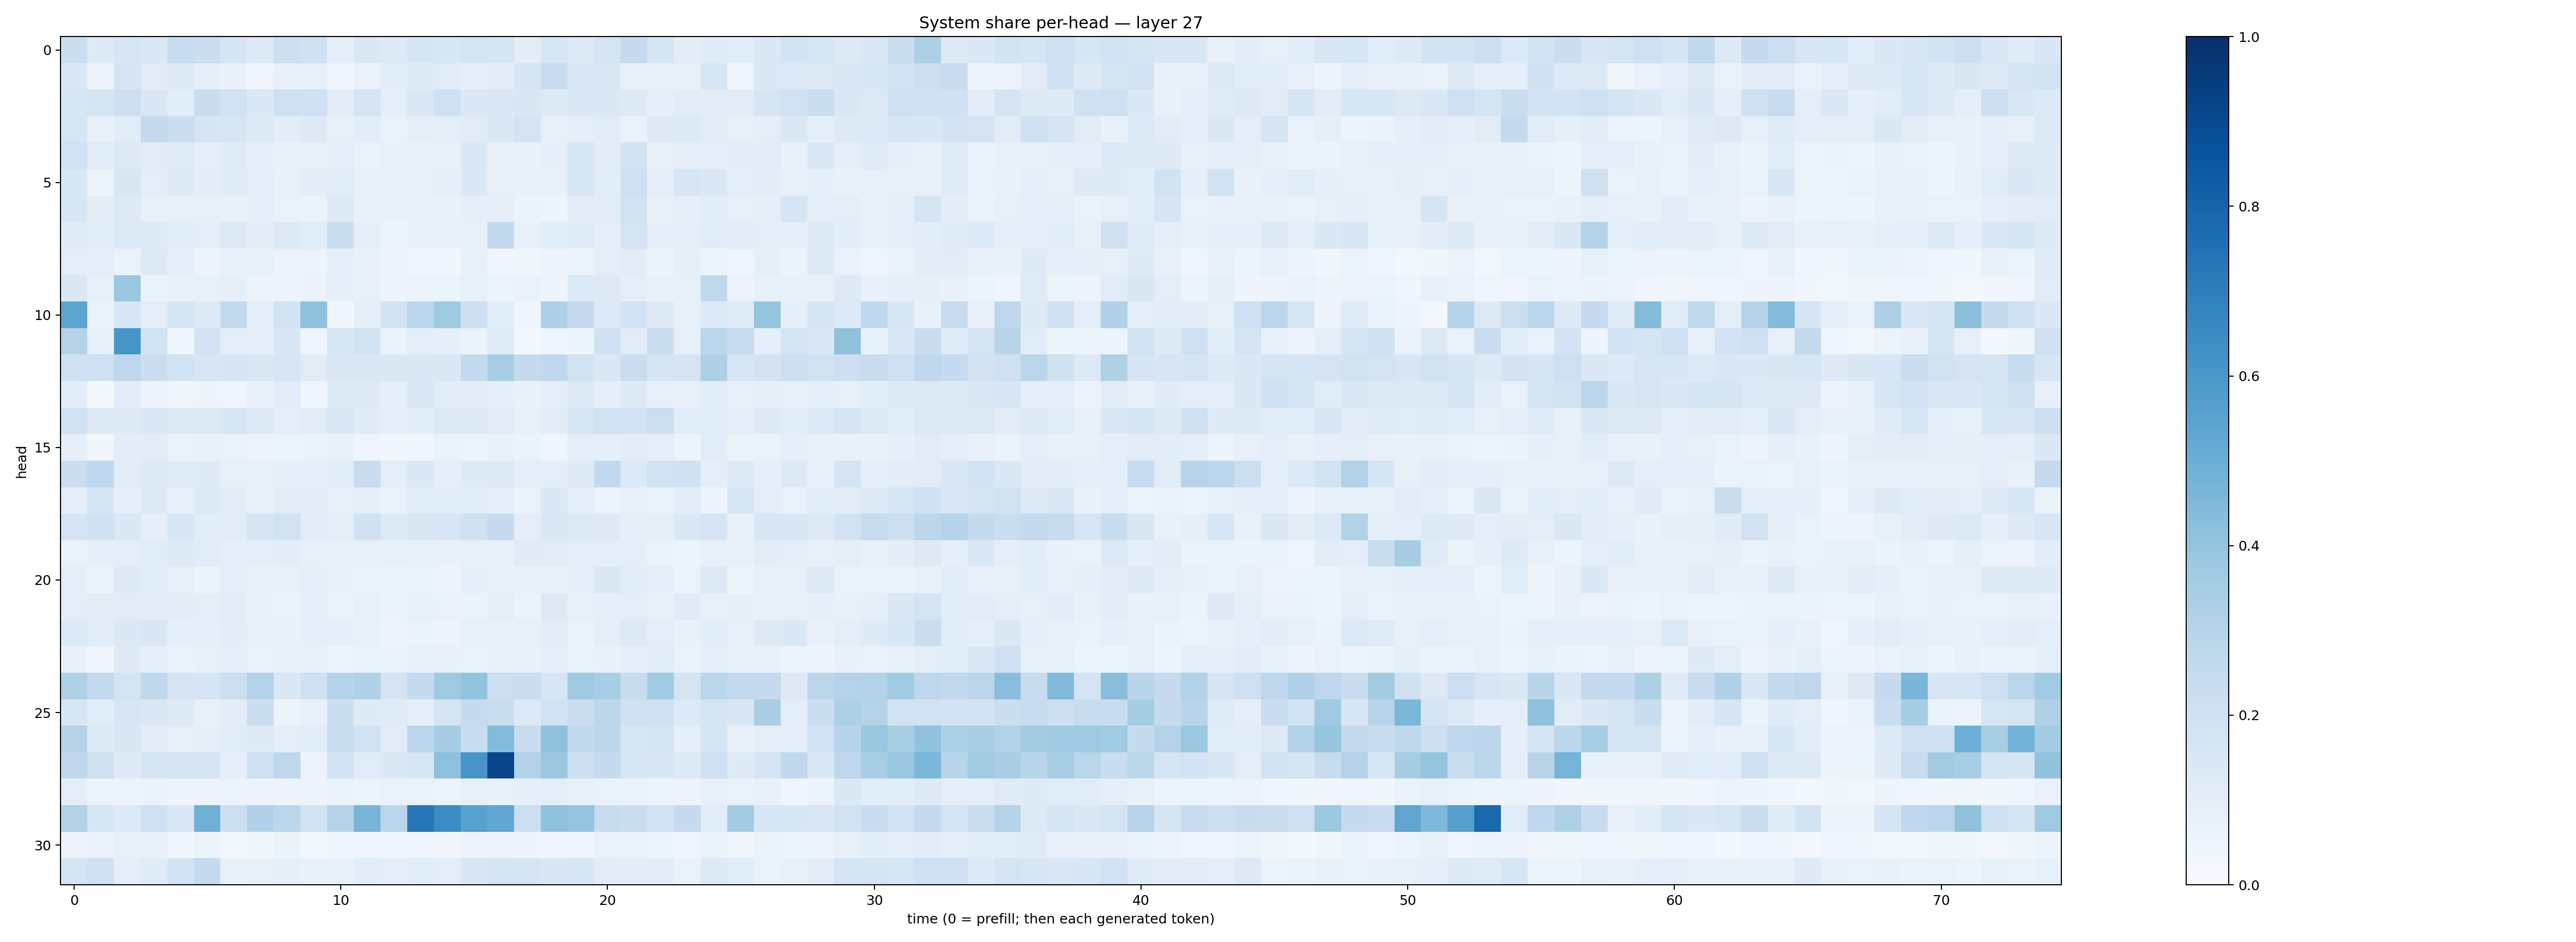

The table this chart was drawn from, first rows:
0.2232516, 0.12478673, 0.15680917, 0.14779782, 0.23495097, 0.22617704, 0.16415729, 0.12523516, 0.21475966, 0.1953242, 0.09243527, 0.14305654, 0.1251419, 0.17063513, 0.15555707, 0.17394333, 0.16439109, 0.10283799, 0.1618132, 0.13213074, 0.1747678, 0.24672176, 0.16422415, 0.10469161
0.1424, 0.04793, 0.1692, 0.1101, 0.1308, 0.09045, 0.07697, 0.0328, 0.07896, 0.08229, 0.04093, 0.06943, 0.1087, 0.1249, 0.1162, 0.08956, 0.1052, 0.1646, 0.2322, 0.1388, 0.1421, 0.07264, 0.08521, 0.07219
0.153, 0.1674, 0.2122, 0.1485, 0.1065, 0.2277, 0.1882, 0.1389, 0.208, 0.203, 0.1017, 0.1726, 0.09624, 0.1467, 0.2098, 0.1379, 0.1439, 0.1499, 0.1277, 0.1371, 0.1386, 0.1211, 0.08656, 0.1118
0.1571, 0.07902, 0.1161, 0.2532, 0.2193, 0.1691, 0.1587, 0.1271, 0.1031, 0.1285, 0.0839, 0.1071, 0.0692, 0.09948, 0.09983, 0.1117, 0.1405, 0.1786, 0.08524, 0.09604, 0.1156, 0.06956, 0.1271, 0.1351
0.1948, 0.1153, 0.1313, 0.1111, 0.1198, 0.09699, 0.1203, 0.09288, 0.07155, 0.08206, 0.0944, 0.06975, 0.08365, 0.07563, 0.08404, 0.1472, 0.0791, 0.07443, 0.09142, 0.1592, 0.1132, 0.1804, 0.08253, 0.1004
0.154, 0.05362, 0.149, 0.09924, 0.1313, 0.1038, 0.1196, 0.1001, 0.07616, 0.1016, 0.1093, 0.08477, 0.08203, 0.08007, 0.09153, 0.1375, 0.08175, 0.07515, 0.07944, 0.1612, 0.1077, 0.205, 0.09689, 0.1614
0.1617, 0.1047, 0.129, 0.08464, 0.07874, 0.08581, 0.07152, 0.0926, 0.06751, 0.06515, 0.1303, 0.07084, 0.07405, 0.07037, 0.07587, 0.09346, 0.0889, 0.06523, 0.06066, 0.1032, 0.1049, 0.188, 0.07151, 0.08745
0.1204, 0.1086, 0.1346, 0.125, 0.109, 0.09765, 0.1252, 0.1042, 0.1322, 0.1064, 0.2235, 0.09275, 0.05949, 0.07942, 0.07323, 0.07802, 0.2595, 0.07641, 0.1084, 0.1203, 0.09451, 0.172, 0.0924, 0.0922
0.1001, 0.09895, 0.06266, 0.1259, 0.09379, 0.05661, 0.07712, 0.073, 0.05705, 0.05613, 0.08604, 0.07266, 0.04806, 0.04007, 0.03511, 0.07487, 0.03481, 0.03787, 0.04797, 0.05429, 0.0941, 0.1131, 0.06561, 0.08771
0.1447, 0.08415, 0.3854, 0.06539, 0.07769, 0.08386, 0.09017, 0.05813, 0.05695, 0.06463, 0.08751, 0.08162, 0.04702, 0.05459, 0.06232, 0.08553, 0.05392, 0.07, 0.04998, 0.1331, 0.1289, 0.09515, 0.07715, 0.08334
0.5421, 0.06581, 0.1539, 0.09601, 0.1646, 0.1315, 0.2544, 0.09502, 0.1862, 0.4116, 0.03279, 0.09949, 0.1824, 0.288, 0.3746, 0.212, 0.1059, 0.03916, 0.3277, 0.2455, 0.1329, 0.1854, 0.1253, 0.08199
0.3064, 0.07082, 0.6078, 0.1851, 0.04314, 0.1824, 0.09808, 0.08975, 0.1553, 0.04334, 0.1591, 0.1862, 0.06438, 0.09895, 0.08675, 0.06272, 0.1194, 0.01814, 0.03924, 0.05382, 0.1999, 0.1122, 0.2239, 0.08206
0.2015, 0.209, 0.274, 0.2194, 0.1842, 0.1608, 0.1655, 0.1435, 0.1585, 0.111, 0.145, 0.1478, 0.1436, 0.1384, 0.1459, 0.2551, 0.3409, 0.2437, 0.2689, 0.1944, 0.147, 0.2228, 0.1705, 0.1771
0.1064, 0.01645, 0.1085, 0.04808, 0.03492, 0.04754, 0.04274, 0.07207, 0.1158, 0.04022, 0.1217, 0.1241, 0.08843, 0.1381, 0.1057, 0.103, 0.08869, 0.07492, 0.09668, 0.1274, 0.0866, 0.1309, 0.08351, 0.07051
0.1879, 0.1271, 0.1244, 0.1424, 0.1266, 0.1277, 0.1568, 0.1297, 0.09998, 0.1132, 0.1415, 0.1193, 0.09156, 0.1156, 0.1326, 0.1327, 0.1129, 0.08214, 0.1099, 0.1583, 0.1914, 0.1811, 0.218, 0.1088
0.09273, 0.03264, 0.1065, 0.1024, 0.06701, 0.0748, 0.06703, 0.05857, 0.0513, 0.06555, 0.08184, 0.03938, 0.03151, 0.04451, 0.06391, 0.05165, 0.07338, 0.06621, 0.04591, 0.1002, 0.08978, 0.105, 0.09068, 0.05326
0.2223, 0.2667, 0.1034, 0.128, 0.1194, 0.122, 0.0844, 0.07873, 0.08756, 0.08773, 0.1072, 0.2414, 0.09534, 0.1381, 0.09167, 0.1219, 0.1303, 0.09515, 0.09856, 0.132, 0.2618, 0.1366, 0.1933, 0.1955
0.09583, 0.1681, 0.08974, 0.1305, 0.08201, 0.1356, 0.113, 0.08303, 0.1116, 0.1016, 0.08146, 0.09832, 0.0669, 0.1072, 0.1079, 0.1074, 0.1007, 0.06391, 0.1384, 0.1007, 0.06024, 0.07967, 0.06704, 0.1055
0.1734, 0.2015, 0.1454, 0.092, 0.1631, 0.1077, 0.1158, 0.1684, 0.1903, 0.1162, 0.1013, 0.1953, 0.136, 0.1515, 0.1595, 0.1984, 0.2487, 0.0988, 0.1474, 0.1334, 0.122, 0.08991, 0.08925, 0.1377
0.06837, 0.08958, 0.09438, 0.1171, 0.1246, 0.114, 0.09932, 0.09401, 0.1063, 0.08461, 0.07874, 0.08566, 0.08161, 0.07993, 0.07419, 0.08112, 0.07802, 0.1195, 0.1104, 0.09584, 0.09965, 0.09951, 0.0626, 0.06017
0.09756, 0.06542, 0.1289, 0.1076, 0.08075, 0.06343, 0.1013, 0.072, 0.07246, 0.1001, 0.07353, 0.06692, 0.06535, 0.06891, 0.05701, 0.08639, 0.07956, 0.07633, 0.07579, 0.09478, 0.1469, 0.114, 0.09826, 0.0613
0.09526, 0.1108, 0.112, 0.1022, 0.1046, 0.09564, 0.1136, 0.07574, 0.0702, 0.08822, 0.06607, 0.08158, 0.06262, 0.08263, 0.06748, 0.06634, 0.09704, 0.06528, 0.1315, 0.0788, 0.0869, 0.09912, 0.07574, 0.1186
0.1347, 0.1029, 0.1368, 0.1507, 0.09271, 0.09209, 0.1037, 0.07815, 0.07245, 0.08829, 0.08738, 0.08391, 0.05741, 0.06449, 0.05825, 0.08198, 0.07293, 0.08108, 0.1016, 0.06816, 0.09488, 0.1265, 0.0976, 0.07758
0.07655, 0.03375, 0.1221, 0.08766, 0.06764, 0.08524, 0.08978, 0.06747, 0.07162, 0.07248, 0.06098, 0.0671, 0.06356, 0.08396, 0.07214, 0.06665, 0.08118, 0.075, 0.08681, 0.06274, 0.07581, 0.0883, 0.1168, 0.06505
0.323, 0.2552, 0.1775, 0.2724, 0.1744, 0.1713, 0.2175, 0.3063, 0.1412, 0.2046, 0.2999, 0.3183, 0.1766, 0.2549, 0.3746, 0.4016, 0.2112, 0.22, 0.1637, 0.3688, 0.3461, 0.2369, 0.3672, 0.1743
0.1586, 0.1069, 0.1572, 0.1411, 0.1212, 0.07842, 0.1023, 0.2192, 0.05347, 0.07157, 0.2217, 0.1239, 0.1206, 0.09923, 0.1748, 0.2486, 0.2239, 0.1334, 0.193, 0.2218, 0.2799, 0.2014, 0.1994, 0.1348
0.3036, 0.1295, 0.1513, 0.1025, 0.07914, 0.09001, 0.1156, 0.1212, 0.09663, 0.1057, 0.2251, 0.1926, 0.1128, 0.2835, 0.3498, 0.2281, 0.4394, 0.2362, 0.4109, 0.2648, 0.279, 0.1626, 0.1758, 0.08617
0.2749, 0.197, 0.1231, 0.1748, 0.1724, 0.1703, 0.0885, 0.2071, 0.2745, 0.05678, 0.1815, 0.1155, 0.1398, 0.1602, 0.4141, 0.6065, 0.916, 0.3106, 0.3812, 0.2111, 0.2519, 0.1603, 0.1515, 0.1306
0.1001, 0.05903, 0.06118, 0.06604, 0.04786, 0.05544, 0.05898, 0.05694, 0.05137, 0.04781, 0.06537, 0.05278, 0.06829, 0.06733, 0.06058, 0.07893, 0.07662, 0.08684, 0.09489, 0.08563, 0.07016, 0.06351, 0.05416, 0.05485
0.3149, 0.1538, 0.1344, 0.2039, 0.147, 0.49, 0.2186, 0.3196, 0.2787, 0.1912, 0.3002, 0.4663, 0.2775, 0.7264, 0.6464, 0.5575, 0.5279, 0.2173, 0.4087, 0.3978, 0.2386, 0.2231, 0.1928, 0.2482
0.05652, 0.06409, 0.08048, 0.07702, 0.03874, 0.05329, 0.03113, 0.03842, 0.06544, 0.02772, 0.04518, 0.04506, 0.04334, 0.04272, 0.03326, 0.05478, 0.05749, 0.05024, 0.04667, 0.04548, 0.06642, 0.06648, 0.05251, 0.04343
0.1685, 0.204, 0.09607, 0.1207, 0.1865, 0.2477, 0.07469, 0.08022, 0.0933, 0.07737, 0.07131, 0.109, 0.09622, 0.1154, 0.09959, 0.1486, 0.1664, 0.1683, 0.1516, 0.1533, 0.1101, 0.1038, 0.1042, 0.06993
